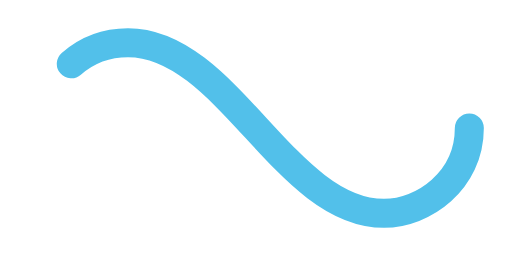
t = 0.00 s
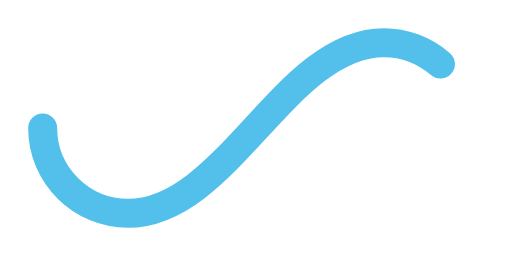
t = 0.48 s
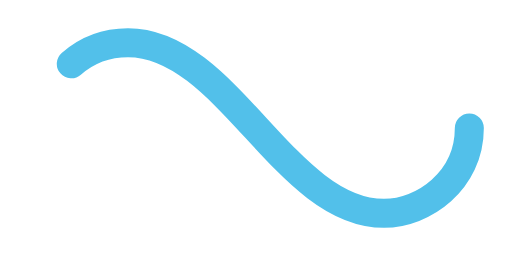
t = 0.95 s
t = 1.43 s: frame unchanged from t = 0.48 s, image omitted

The animated SVG that drew these frames (rendered in a browser with its animation timeline set to each time). Animation: 1 SMIL element (animate=1); one cycle of 1.90 s, repeats indefinitely.

﻿<svg xmlns='http://www.w3.org/2000/svg' viewBox='0 0 300 150'><path fill='none' stroke='#52C0EA' stroke-width='17' stroke-linecap='round' stroke-dasharray='300 385' stroke-dashoffset='0' d='M275 75c0 31-27 50-50 50-58 0-92-100-150-100-28 0-50 22-50 50s23 50 50 50c58 0 92-100 150-100 24 0 50 19 50 50Z'><animate attributeName='stroke-dashoffset' calcMode='spline' dur='1.9' values='685;-685' keySplines='0 0 1 1' repeatCount='indefinite'></animate></path></svg>